Run: headless pygame with SDL's dummy video driver; simulated clock (each Clock.tick advances the game by its frame time, no real sleeping); random seed 0; keys injected as events and as key.get_pressed() state; mouse plan: one left click at the window centre at the start of phase 2, then a move to the lower-right quarter at the start of phase 3.
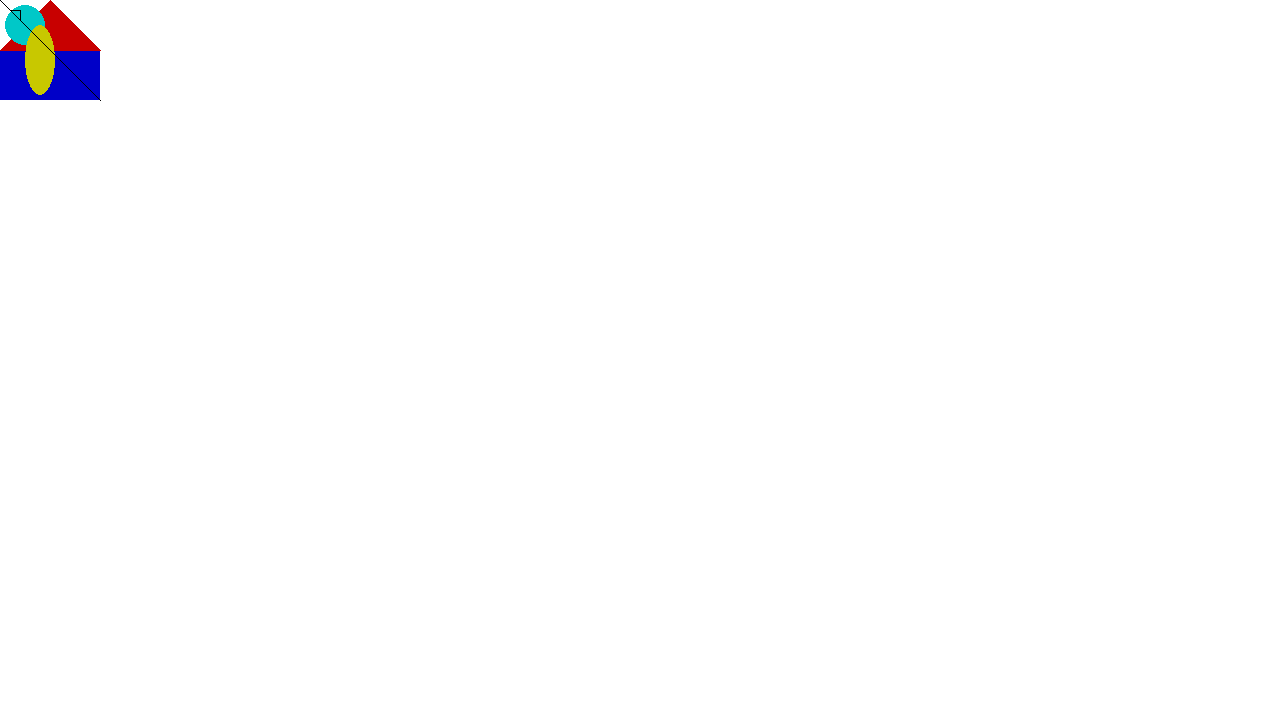
Frame 1 of 4 · flips 1–60 · no input
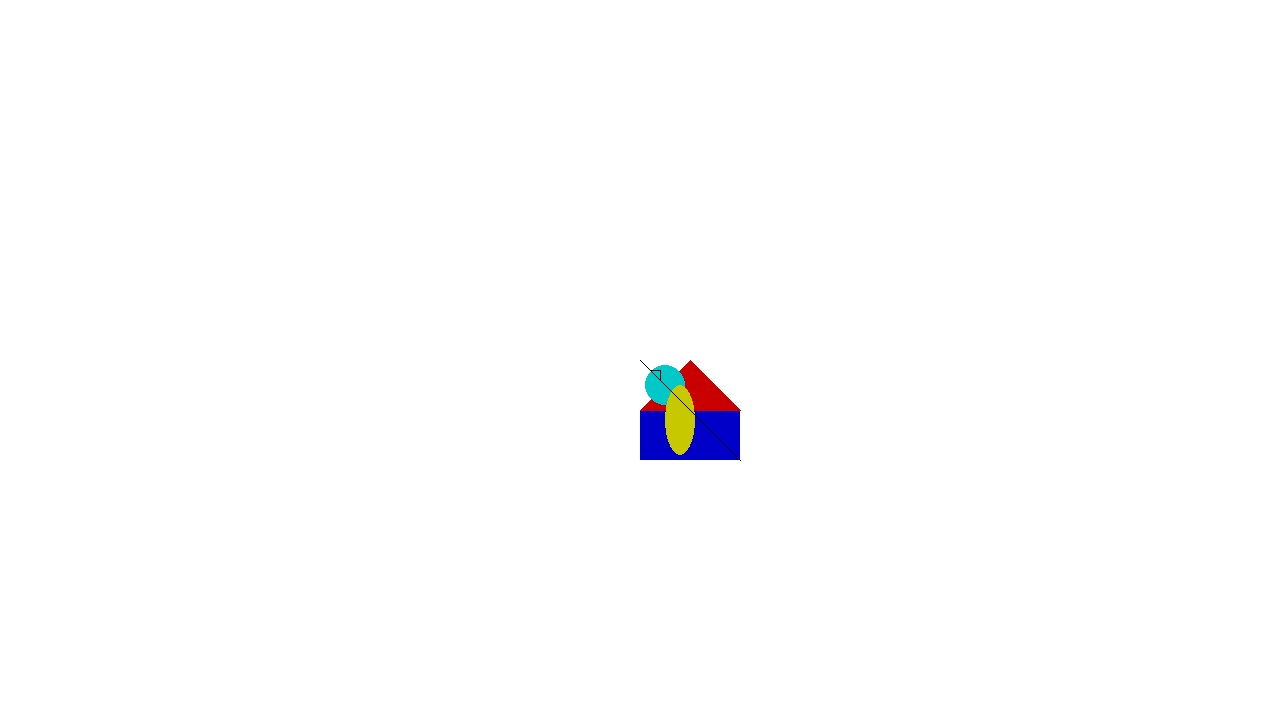
Frame 2 of 4 · flips 61–180 · clicked the window centre · tapped SPACE, RETURN · held RIGHT (→), D
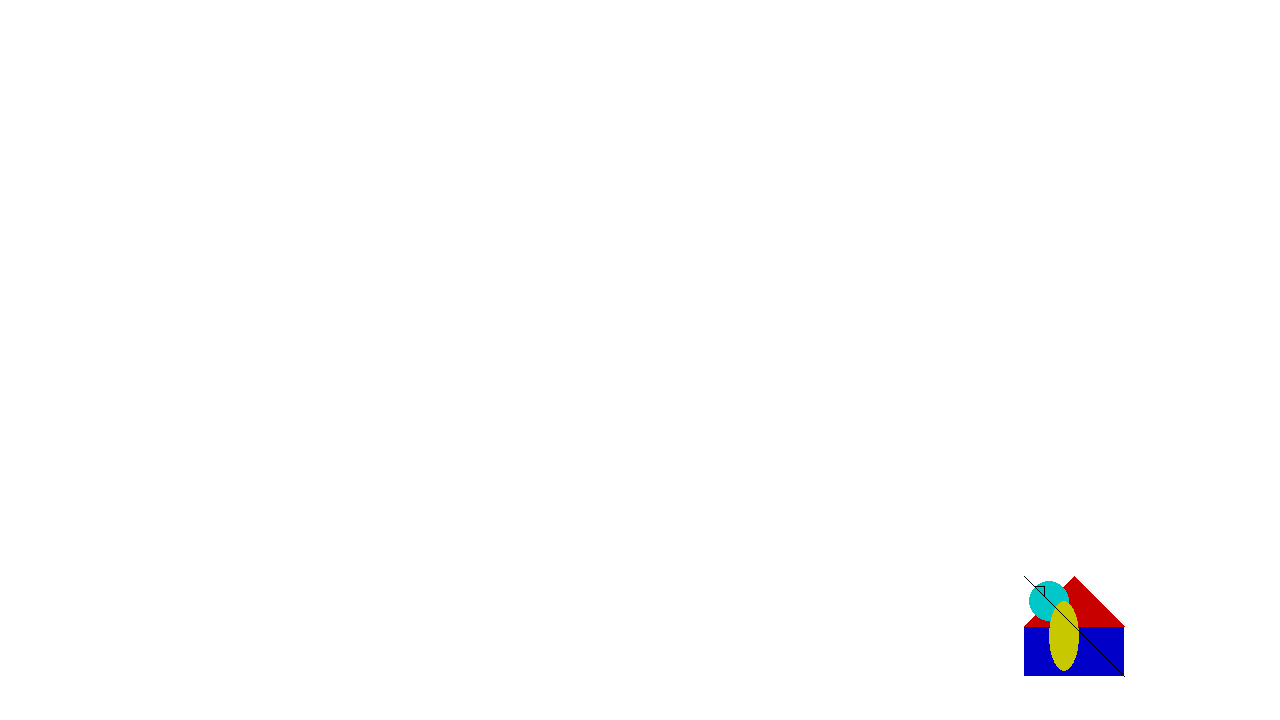
Frame 3 of 4 · flips 181–300 · moved the mouse to the lower-right quarter · held DOWN (↓), S
Frame 4 of 4 · flips 301–420 · held LEFT (←), A, UP (↑), W · screen unchanged from frame 3, image omitted

The pygame program that drew these frames:

import pygame

SCREEN_WIDTH = 1280
SCREEN_HEIGHT = 720


def drawingSergi(screen, x, y):
    # replace the following example with your own drawing
    # make it around 100 by 100 pixels

    pygame.draw.rect(screen, (0, 0, 200), (x, y + 50, 100, 50))
    # this function draws a rectangle
    # (0, 0, 200) is the colour in RGB form. Google "colour picker", choose a colour and copy the RGB value
    # (0, 50, 100, 50) are the dimensions of the rectangle in the form (top-left x coordinate, top-left y coordinate, width, height)
    # Remember that y increases as you go down the screen

    pygame.draw.polygon(screen, (200, 0, 0), [(x + 0, y + 50), (x + 50, y + 0), (x + 100, y + 50)])
    # this function draws any polygon (in this case, a triangle)
    # (200, 0, 0) is the colour in RGB form. Google "colour picker", choose a colour and copy the RGB value
    # [(x + 0, y + 50), (x + 50, y + 0), (x + 100, y + 50)] is a list of all the vertices of the polygon, i.e.:
    # [(x coord, y coord), (x coord, y coord), (x coord, y coord)]

    pygame.draw.circle(screen, (0, 200, 200), (x + 25, y + 25), 20)
    # this function draws a circle
    # (0, 100, 100) is the colour in RGB form. Google "colour picker", choose a colour and copy the RGB value
    # (x + 25, x + 25) are the x and y coordinates of its center
    # 10 is the radius

    pygame.draw.ellipse(screen, (200, 200, 0), (x + 25, y + 25, 30, 70))
    # this function draws an ellipse
    # (200, 200, 0) is the colour in RGB form. Google "colour picker", choose a colour and copy the RGB value
    # imagine the smallest rectangle that would touch all the sides of the ellipse, then:
    # (x + 25, x + 25, 30, 70) is (top left of the rectangle's x coordinate, y coordinate, width, height)

    pygame.draw.line(screen, (0, 0, 0), (x + 0, y + 0), (x + 100, y + 100))
    # this function draws a line
    # (0, 0, 0) is the colour in RGB form. Google "colour picker", choose a colour and copy the RGB value
    # (x + 0, y + 0) are the coordinates of one end
    # (x + 100, y + 100) are the coordinates of the other end

    pygame.draw.lines(screen, (0, 0, 0), False, [(x + 10, y + 10), (x + 20, y + 10), (x + 20, y + 20)])
    # this function draws many connected lines at once
    # (0, 0, 0) is the colour in RGB form. Google "colour picker", choose a colour and copy the RGB value
    # False is whether it should draw a line between the first point and the last point
    # [(x + 10, y + 10), (x + 20, y + 10), (x + 20, y + 20)] is a list of all the points








# --- you can ignore the bit below for now ---

def init():
    pygame.init()
    return pygame.display.set_mode(size=(SCREEN_WIDTH, SCREEN_HEIGHT))


def update(screen):
    # handle events
    for event in pygame.event.get():
        if event.type == pygame.QUIT:
            # quit program
            exit()

    # draw onto screen
    screen.fill((255, 255, 255))
    drawingSergi(screen, pygame.mouse.get_pos()[0], pygame.mouse.get_pos()[1])
    pygame.display.flip()


def main():
    screen = init()

    while True:
        update(screen)


main()
